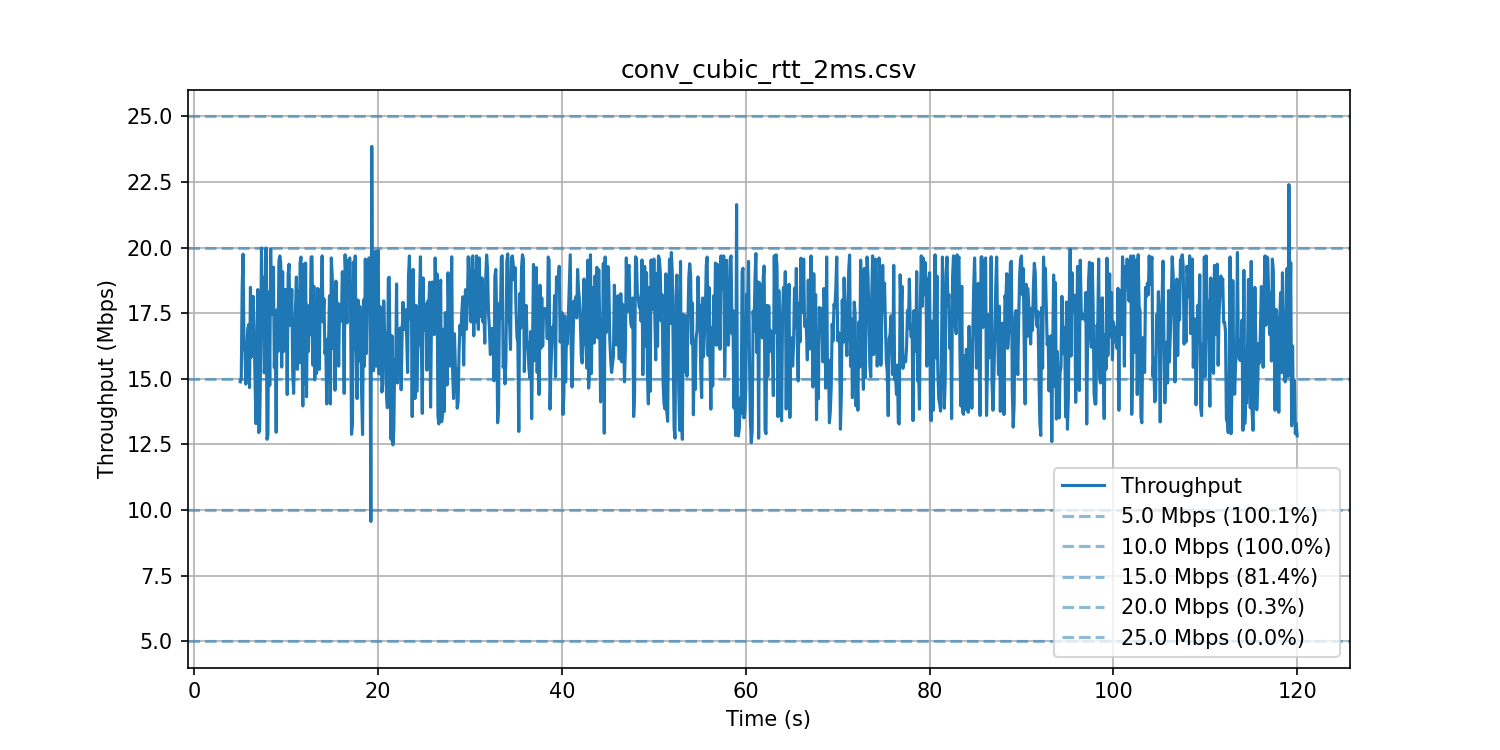

Values plotted in this chart, from the file beside it:
5, 14.88
5.1, 15
5.2, 18.48
5.3, 19.75
5.4, 16.12
5.5, 16.04
5.6, 14.79
5.7, 16.12
5.8, 16.89
5.9, 17.07
6, 14.66
6.1, 18.48
6.2, 15.82
6.3, 16.89
6.4, 18.14
6.5, 16.94
6.6, 14.92
6.7, 13.29
6.8, 15.22
6.9, 18.4
7, 12.95
7.1, 13.04
7.2, 15.69
7.3, 19.98
7.4, 17.41
7.5, 18.87
7.6, 15.22
7.7, 15.91
7.8, 19.98
7.9, 12.69
8, 12.86
8.1, 18.31
8.2, 14.75
8.3, 19.94
8.4, 17.45
8.5, 17.45
8.6, 19.25
8.7, 15.43
8.8, 16.71
8.9, 12.96
9, 17.63
9.1, 16.04
9.2, 19.48
9.3, 19.68
9.4, 19.4
9.5, 15.45
9.6, 19.08
9.7, 16.04
9.8, 17.24
9.9, 18.4
10, 18.24
10.1, 14.4
10.2, 18.96
10.3, 19.36
10.4, 17.04
10.5, 17.31
10.6, 18.4
10.7, 15.24
10.8, 14.44
10.9, 16.08
11, 17.64
... 1,097 more rows
